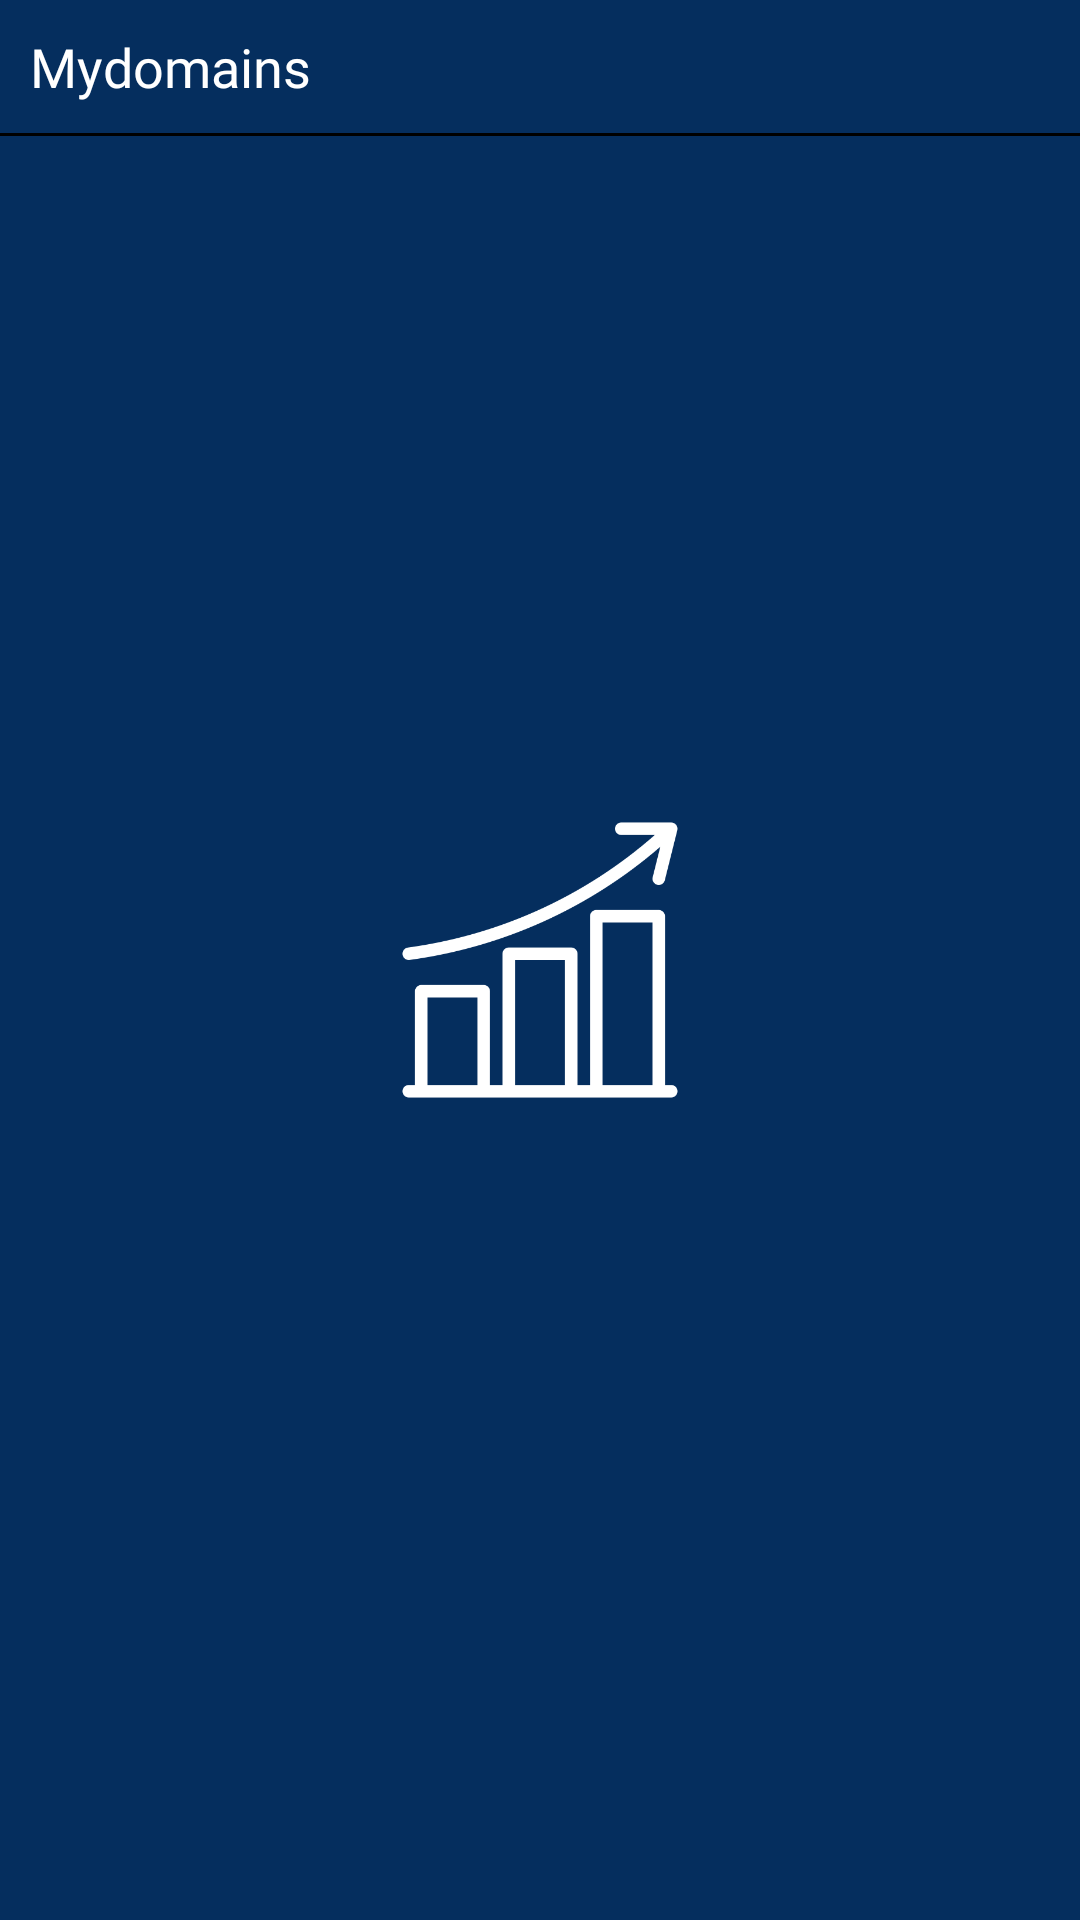

Reconstruct the res/layout file that produces this screen, plus the resources it refers to.
<!-- AndroidManifest.xml: application theme Theme.Promote -->
<!-- res/layout/domain_view.xml -->
<?xml version="1.0" encoding="utf-8"?>
<LinearLayout xmlns:android="http://schemas.android.com/apk/res/android"
    android:layout_width="match_parent"
    android:layout_height="match_parent"
    android:layout_margin="10dp"
    android:orientation="vertical">

    <TextView
        android:layout_width="match_parent"
        android:layout_height="wrap_content"
        android:text="Mydomains"
        android:textSize="18sp"
        android:layout_margin="10dp"
        android:textColor="@color/white"
        android:fontFamily="@font/raleway"/>

    <View
        android:layout_width="match_parent"
        android:layout_height="1dp"
        android:background="@color/black"
        />

</LinearLayout>
<!-- resources referenced by this layout -->
<resources>
  <color name="black">#FF000000</color>
  <color name="white">#FFFFFFFF</color>
  <style name="Theme.Promote" parent="Theme.MaterialComponents.DayNight.NoActionBar">
          
          <item name="colorPrimary">@color/navy_blue</item>
          <item name="colorPrimaryVariant">@color/navy_blue</item>
          <item name="colorOnPrimary">@color/white</item>
          
          <item name="colorSecondary">@color/teal_200</item>
          <item name="colorSecondaryVariant">@color/teal_700</item>
          <item name="colorOnSecondary">@color/black</item>
          
          <item name="android:statusBarColor">?attr/colorPrimaryVariant</item>
          
          <item name="android:windowBackground">@drawable/splash_image</item>
      </style>
  <color name="navy_blue">#052E5E</color>
  <color name="teal_200">#FF03DAC5</color>
  <color name="teal_700">#FF018786</color>
  <!-- drawable splash_image (drawable) -->
  <?xml version="1.0" encoding="utf-8"?>
  <layer-list xmlns:android="http://schemas.android.com/apk/res/android">
      
      <item android:drawable="@color/navy_blue" />
      
      <item
          android:width="100dp"
          android:height="100dp"
          android:drawable="@drawable/graph"
          android:gravity="center" />
  </layer-list>
  <!-- drawable graph: png bitmap (drawable, 10340 bytes) -->
</resources>
